The GitHub repository Kidmaiook/sweet-and-holy-basil-data-clssification contains a labelled image folder "Basil_split" with 2 categories: holy basil, sweet basil. Examples follow, each with its label.

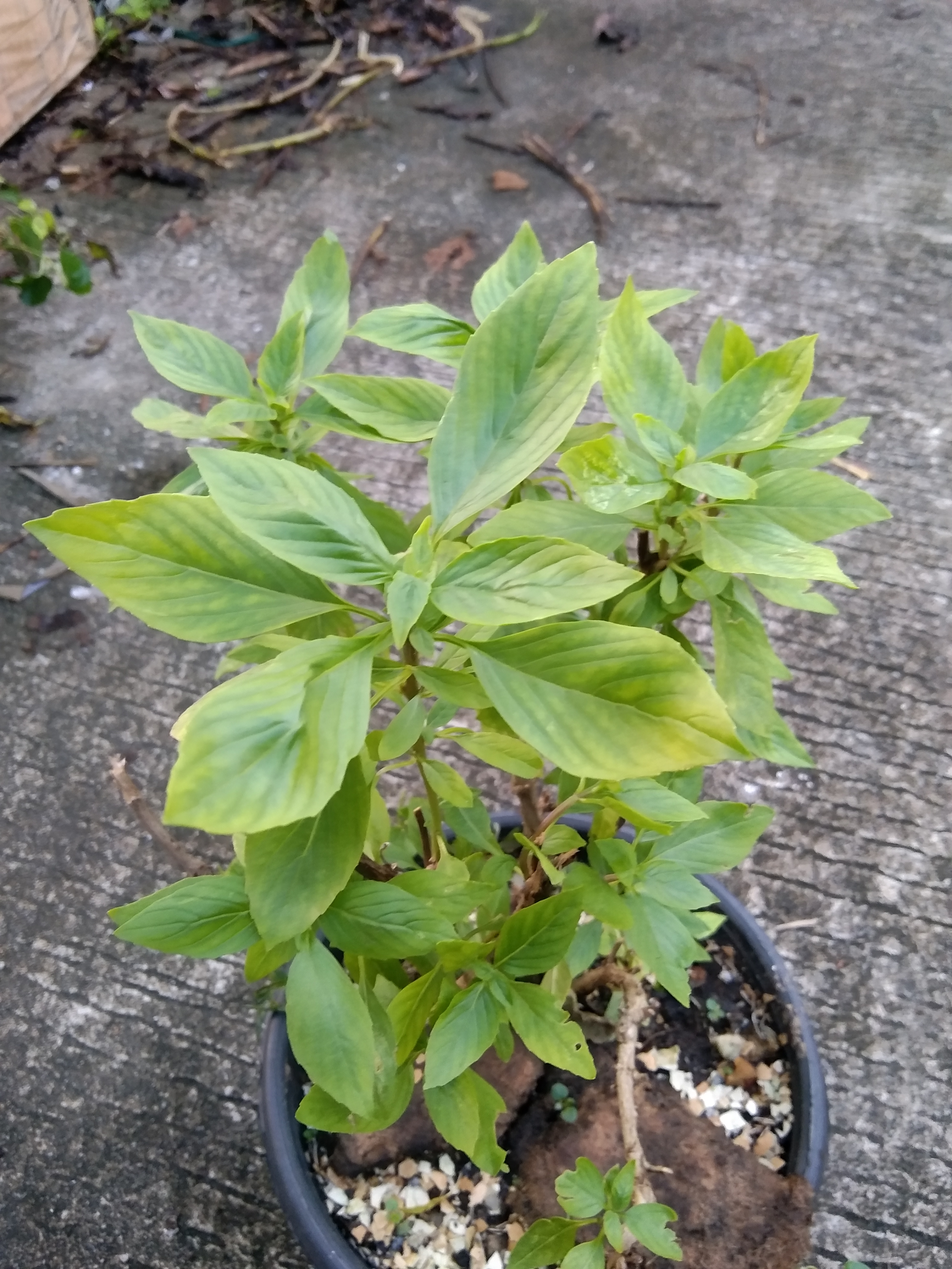
Label: sweet basil

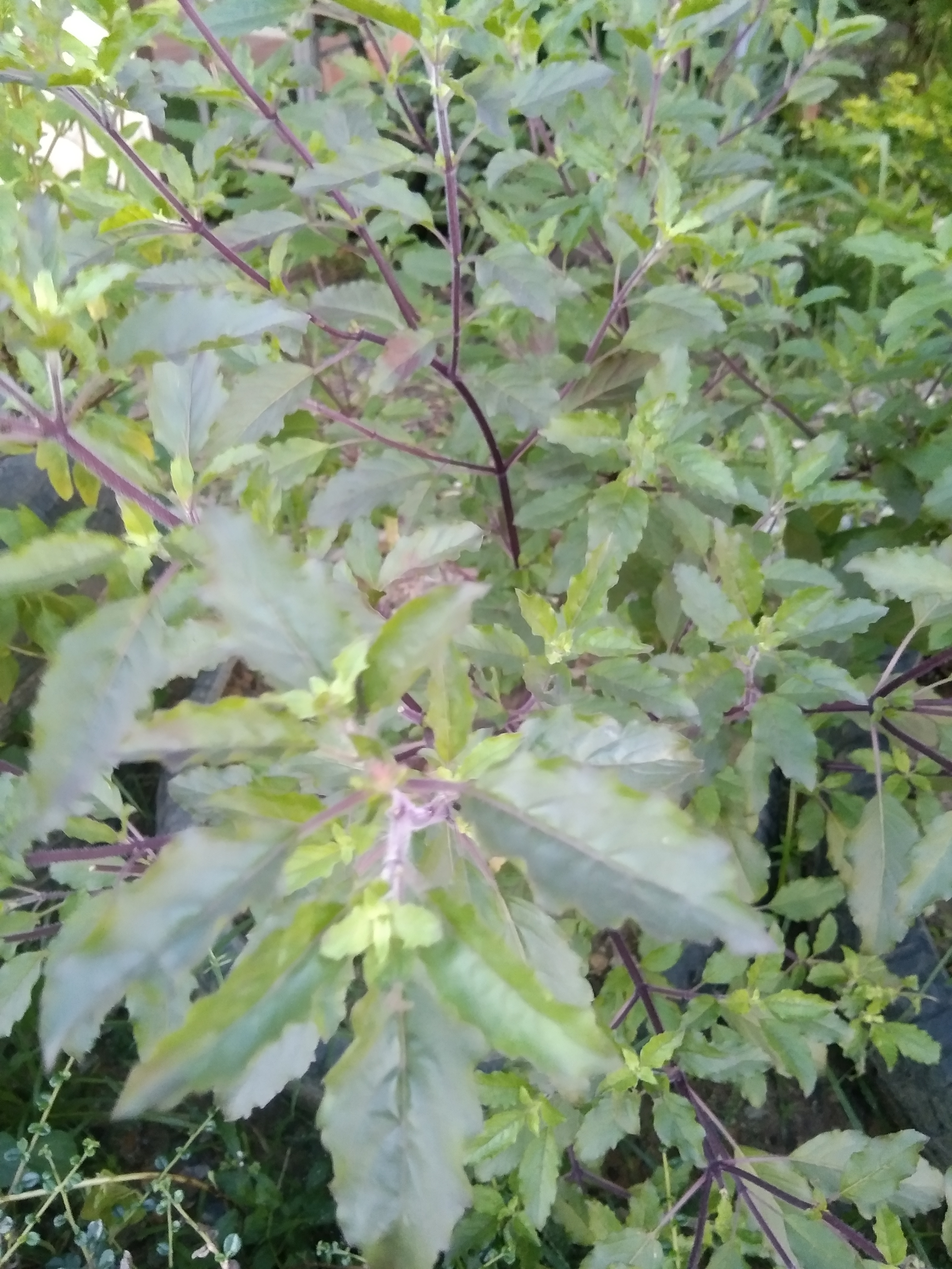
Label: holy basil

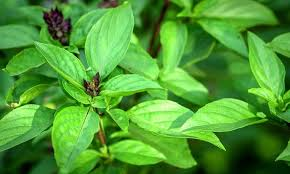
Label: sweet basil

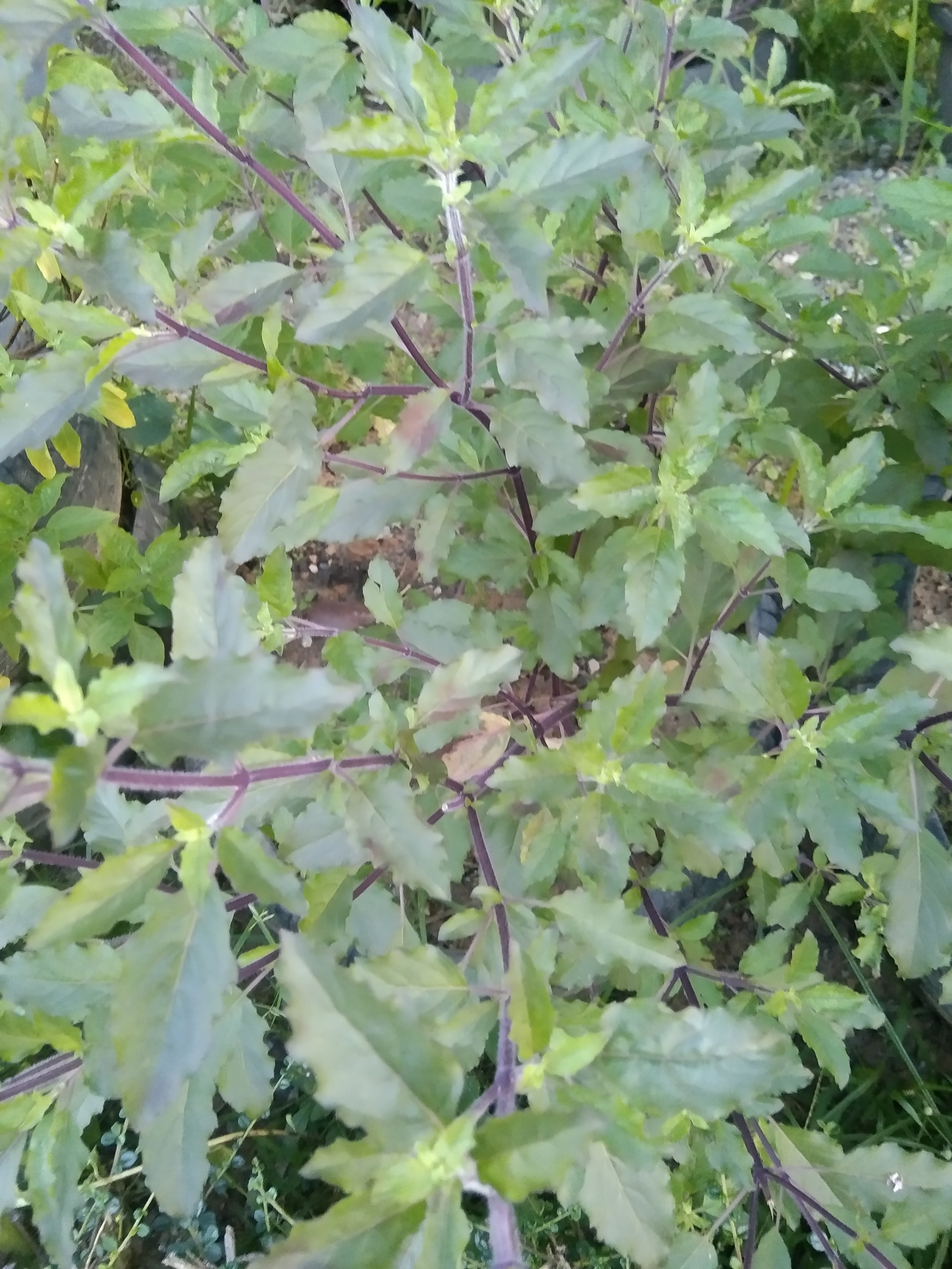
Label: holy basil

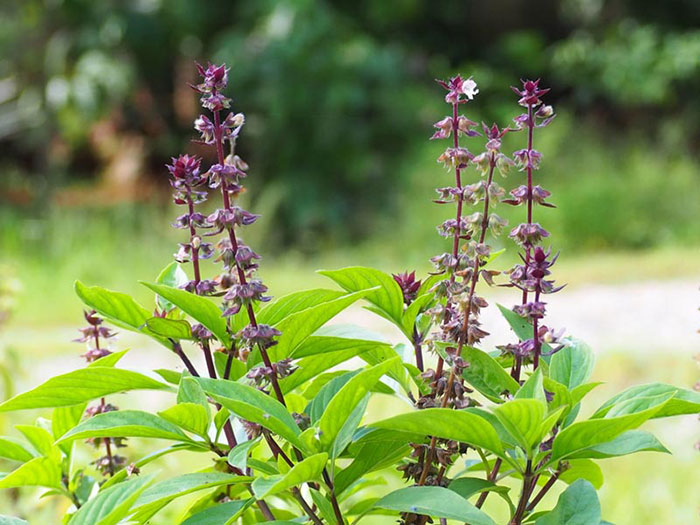
Label: sweet basil

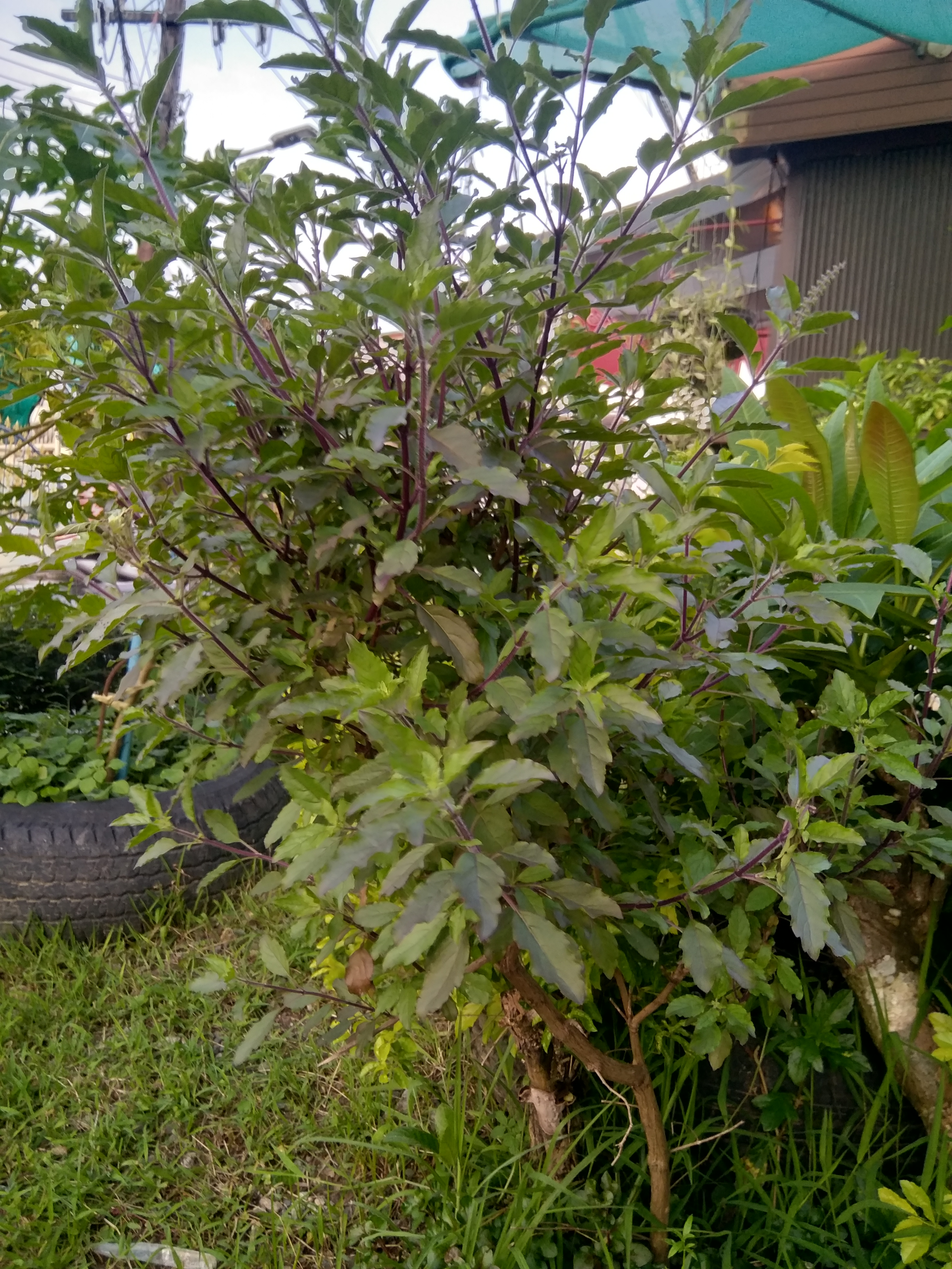
Label: holy basil
